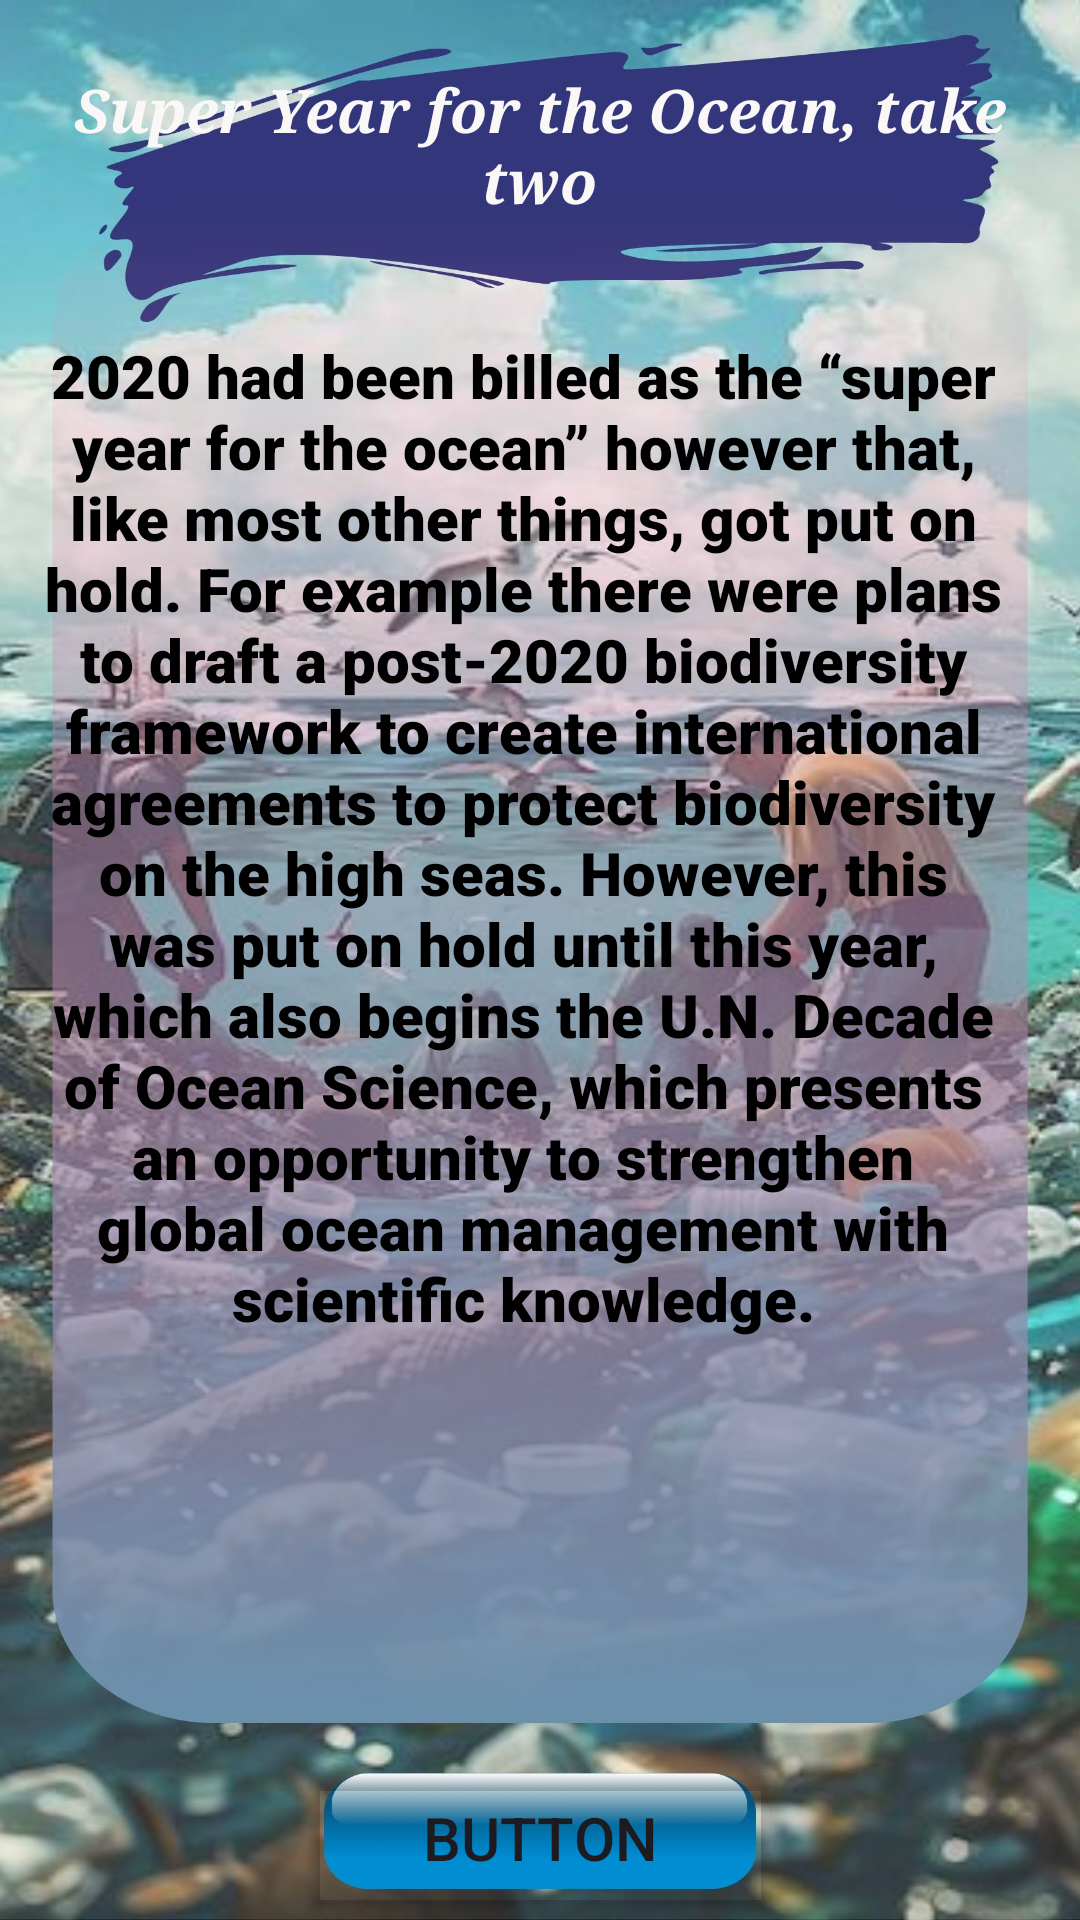

Layout XML and referenced resources for this Android screen:
<!-- AndroidManifest.xml: application theme Theme.App1 -->
<!-- res/layout/activity_super_year.xml -->
<?xml version="1.0" encoding="utf-8"?>
<androidx.constraintlayout.widget.ConstraintLayout xmlns:android="http://schemas.android.com/apk/res/android"
    xmlns:app="http://schemas.android.com/apk/res-auto"
    xmlns:tools="http://schemas.android.com/tools"
    android:id="@+id/main"
    android:layout_width="match_parent"
    android:layout_height="match_parent"
    tools:context=".Super_year"
    android:background="@drawable/seco_2">

    <TextView
        android:id="@+id/textView31"
        android:layout_width="316dp"
        android:layout_height="51dp"
        android:fontFamily="serif"
        android:gravity="center"
        android:text="Super Year for the Ocean, take two"
        android:textColor="#FAF7F7"
        android:textSize="20sp"
        android:textStyle="bold|italic"
        app:layout_constraintBottom_toBottomOf="parent"
        app:layout_constraintEnd_toEndOf="parent"
        app:layout_constraintHorizontal_bias="0.494"
        app:layout_constraintStart_toStartOf="parent"
        app:layout_constraintTop_toTopOf="parent"
        app:layout_constraintVertical_bias="0.039" />

    <TextView
        android:id="@+id/textView32"
        android:layout_width="320dp"
        android:layout_height="472dp"
        android:fontFamily="sans-serif-black"
        android:text="2020 had been billed as the “super year for the ocean” however that, like most other things, got put on hold. For example there were plans to draft a post-2020 biodiversity framework to create international agreements to protect biodiversity on the high seas. However, this was put on hold until this year, which also begins the U.N. Decade of Ocean Science, which presents an opportunity to strengthen global ocean management with scientific knowledge."
        android:textAlignment="center"
        android:textColor="#000000"
        android:textSize="20sp"
        android:textStyle="bold"
        app:layout_constraintBottom_toBottomOf="parent"
        app:layout_constraintEnd_toEndOf="parent"
        app:layout_constraintHorizontal_bias="0.355"
        app:layout_constraintStart_toStartOf="parent"
        app:layout_constraintTop_toTopOf="parent"
        app:layout_constraintVertical_bias="0.665" />

    <Button
        android:id="@+id/button38"
        android:layout_width="161dp"
        android:layout_height="55dp"
        android:backgroundTint="#00FFFFFF"
        android:text="Button"
        android:textSize="20sp"
        app:layout_constraintBottom_toBottomOf="parent"
        app:layout_constraintEnd_toEndOf="parent"
        app:layout_constraintStart_toStartOf="parent"
        app:layout_constraintTop_toTopOf="parent"
        app:layout_constraintVertical_bias="1.0" />
</androidx.constraintlayout.widget.ConstraintLayout>
<!-- resources referenced by this layout -->
<resources>
  <!-- drawable seco_2: jpg bitmap (drawable, 277516 bytes) -->
  <style name="Theme.App1" parent="Base.Theme.App1" />
  <style name="Base.Theme.App1" parent="Theme.Material3.DayNight.NoActionBar">
          <item name="colorPrimary">@color/lavender</item>
          <item name="colorPrimaryVariant">@color/lavender</item>
          
          
      </style>
  <color name="lavender">#8692F7</color>
</resources>
